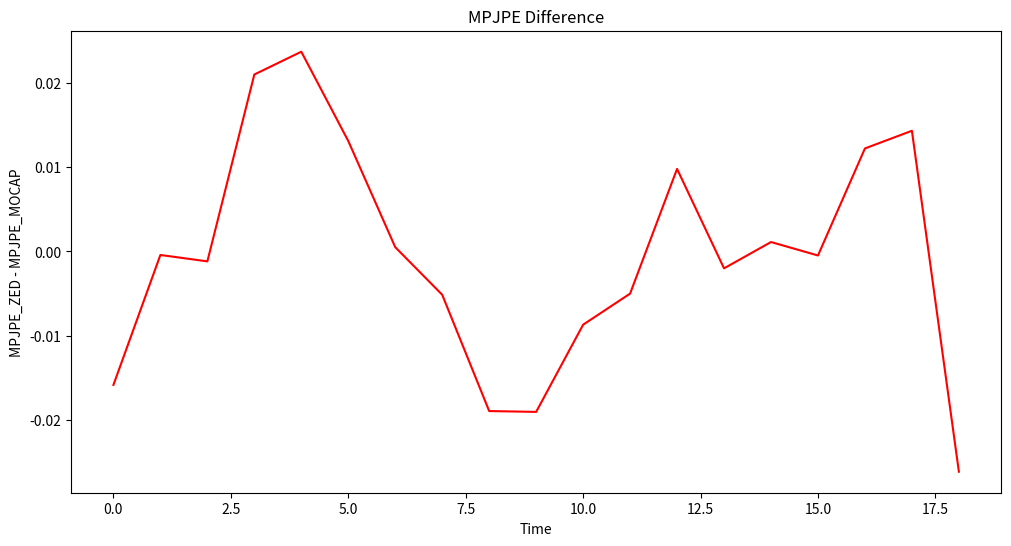

Write the Python code that produced this figure.
import numpy as np
from scipy.spatial import procrustes
from scipy.linalg import orthogonal_procrustes
import matplotlib.pyplot as plt
from mpl_toolkits.mplot3d import Axes3D
import sys
import json

def main():

    reference_keypositions=[[502, 1527], [781, 3445], [798, 3564], [826, 3872], [865, 4041], [880, 4174], [920, 4536], [1134, 6119], [1164, 6290], [1201, 6716], [1247, 6887], [1262, 7020], [1305, 7614], [1512, 8921], [1535, 9062], [1587, 9430], [1615, 9647], [1633, 9809], [1678, 10977]]

    sample_keypositions=[[527, 0], [847, 4250], [872, 4424], [901, 4645], [971, 5174], [992, 5325], [1034, 5914], [1208, 6919], [1226, 7031], [1250, 7350], [1293, 7531], [1302, 7610], [1313, 7931], [1492, 9207], [1549, 9549], [1604, 9983], [1653, 10208], [1665, 10337], [1696, 11142]]

    ZED_total=np.array([
    0.05315317763239643,
    0.01743043089091098,
    0.025249631396809163,
    0.045532318744174044,
    0.044897681755733665,
    0.030451246577178584,
    0.009933511204974887,
    0.018084108584631036,
    0.019924256804912988,
    0.0385150366789859,
    0.027573824241141867,
    0.015852340123424916,
    0.017688414993921292,
    0.012401369694062234,
    0.024257968407205927,
    0.03697979936180227,
    0.03175820460596027,
    0.02821526324270443,
    0.024286920405079515,
    ])

    MOCAP_total=np.array([
    0.06898930078765877,
    0.01784328716576746,
    0.026423708621471465,
    0.024526475722053877,
    0.02118775497216663,
    0.017339834880434446,
    0.009421447658987966,
    0.023218997204270918,
    0.03886382210294408,
    0.05755210136204917,
    0.036261451760614155,
    0.020850474971375432,
    0.007888049206864898,
    0.014402736700958733,
    0.023136325170851225,
    0.03745456584864545,
    0.019528716191841405,
    0.013887933387082265,
    0.05042553091214627,
    ])

    ZED_lower=np.array([
    0.007778223723627992,
    0.03610720897597028,
    0.02923803960868991,
    0.04230557528976832,
    0.07679846878556336,
    0.03743178417478878,
    0.01733375134235179,
    0.05161581145500551,
    0.06380261074191594,
    0.10681658021706818,
    0.0948123689110231,
    0.04288315993218684,
    0.026295332666483155,
    0.032571384313028626,
    0.0612029385910394,
    0.09569388032134206,
    0.06989460075233374,
    0.04353300975569802,
    0.02836854459313988,
    ])

    MOCAP_lower=np.array([
    0.009528691899836518,
    0.02829832148944826,
    0.038609196504774866,
    0.05318374230730553,
    0.0353468945778355,
    0.026727500029100737,
    0.014326069725565237,
    0.04296915454073405,
    0.07510456409364973,
    0.10799744442774105,
    0.07398129258418915,
    0.04653537891653182,
    0.015533905289661766,
    0.03538422764294533,
    0.05846688944450332,
    0.07229517092599329,
    0.04826150228672627,
    0.03298213875358439,
    0.047973758263513945,
    ])

    fig = plt.figure(figsize=(12, 6))
    time = np.arange(len(reference_keypositions))

    # ax1 = fig.add_subplot(121)
    # ax1.plot(time, ZED_total, color='orange')
    # ax1.plot(time, MOCAP_total, color='green')
    # ax1.set_xlabel('Time')
    # ax1.set_ylabel('MPJPE')
    # plt.title("MPJPE Total body")
    #
    # ax2 = fig.add_subplot(122)
    # ax2.plot(time, ZED_lower, color='orange')
    # ax2.plot(time, MOCAP_lower, color='green')
    # ax2.set_xlabel('T-pose')
    # ax2.set_ylabel('MPJPE')
    # plt.title("MPJPE Lower body")

    ax3 = fig.add_subplot(111)
    ax3.plot(time, ZED_total-MOCAP_total, color='red')
    ax3.set_xlabel('Time')
    ax3.set_ylabel('MPJPE_ZED - MPJPE_MOCAP')
    plt.title("MPJPE Difference")

    # ax3 = fig.add_subplot(122)
    # ax3.plot(time, ZED_lower-MOCAP_lower, color='red')
    # ax3.set_xlabel('Time')
    # ax3.set_ylabel('MPJPE_ZED - MPJPE_MOCAP')

    plt.show()

if __name__ == '__main__':
    main()
